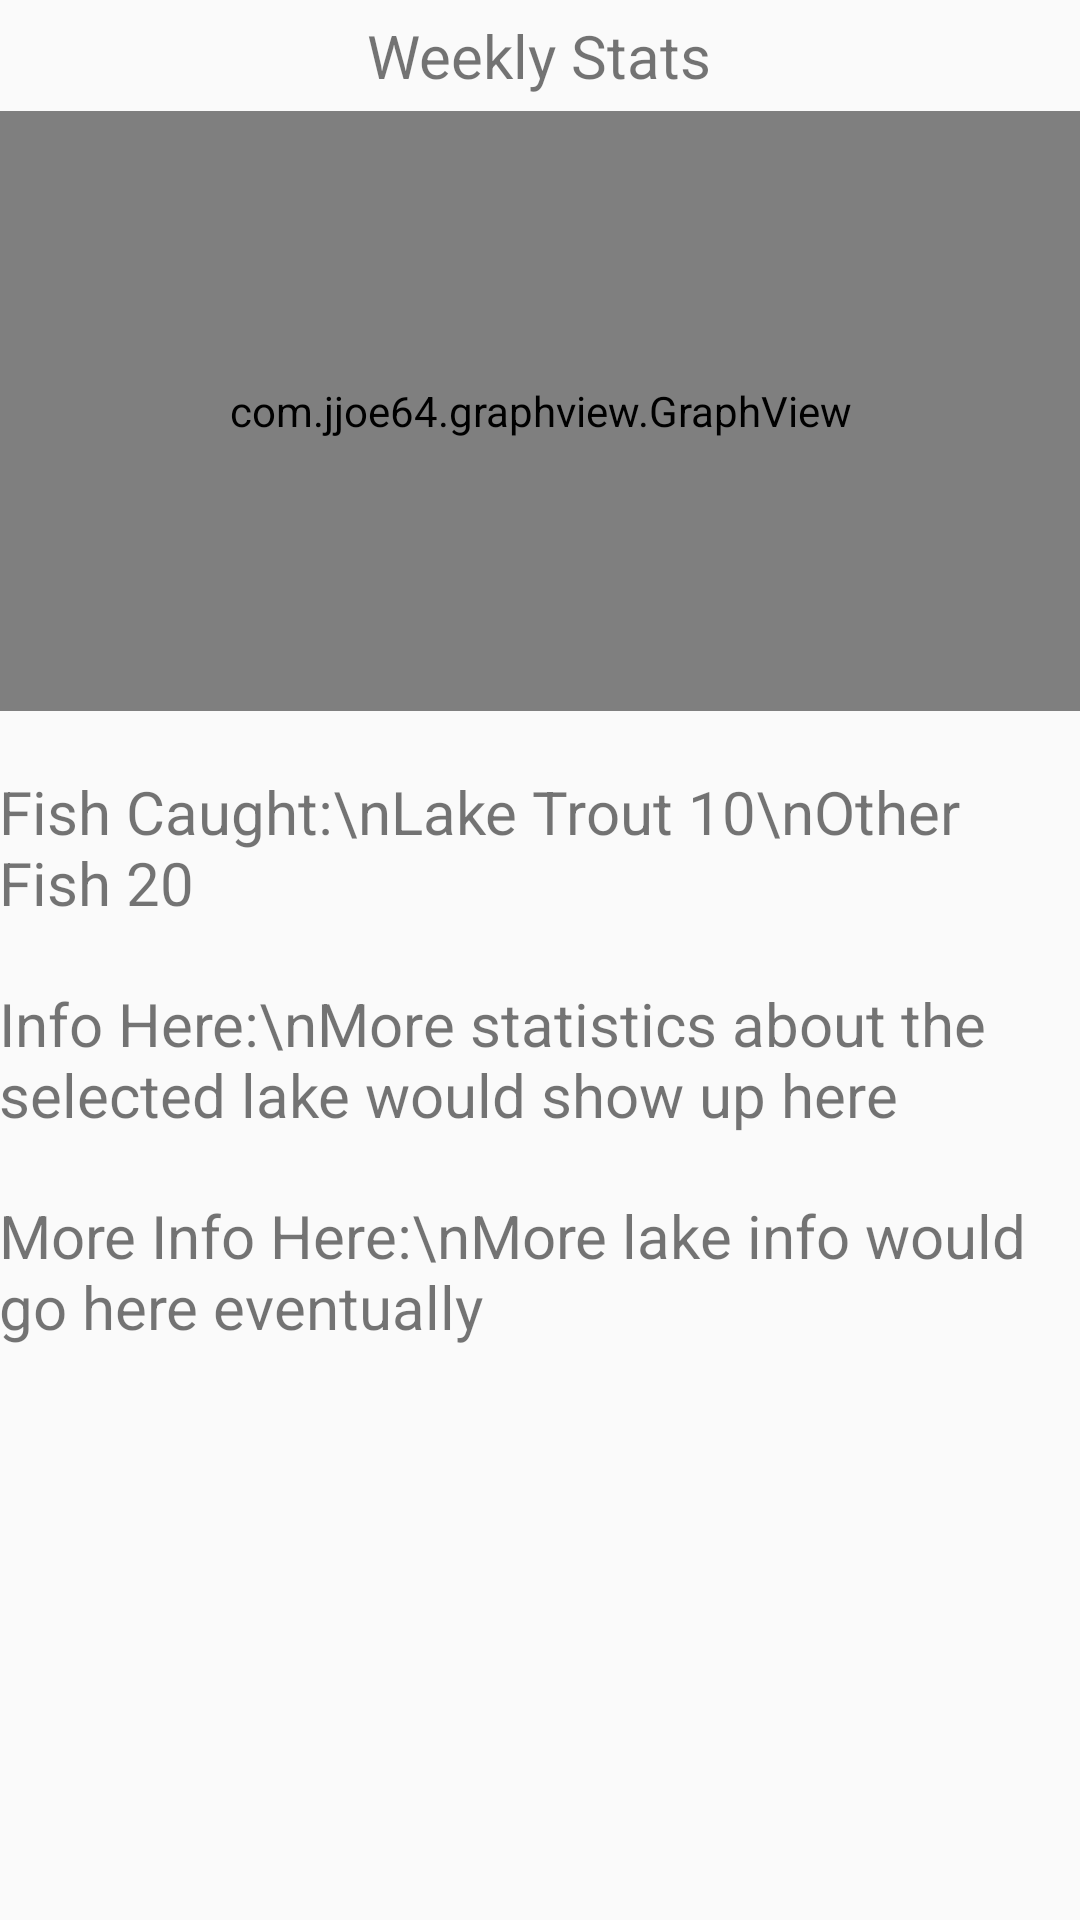

Here is an Android app screen rendered from its layout file. Give the layout XML and the strings, colors and styles it references.
<!-- AndroidManifest.xml: application theme AppTheme -->
<!-- res/layout/content_weekly_stats.xml -->
<?xml version="1.0" encoding="utf-8"?>

<RelativeLayout xmlns:android="http://schemas.android.com/apk/res/android"
    xmlns:app="http://schemas.android.com/apk/res-auto"
    xmlns:tools="http://schemas.android.com/tools"
    android:layout_width="match_parent"
    android:layout_height="match_parent"
    android:paddingBottom="@dimen/activity_vertical_margin"
    android:paddingLeft="@dimen/activity_horizontal_margin"
    android:paddingRight="@dimen/activity_horizontal_margin"
    android:paddingTop="@dimen/activity_vertical_margin"
    app:layout_behavior="@string/appbar_scrolling_view_behavior"
    tools:context="com.app.fish.catchreport.WeeklyStats"
    tools:showIn="@layout/activity_weekly_stats">

    <TextView
        android:layout_width="wrap_content"
        android:layout_height="wrap_content"
        android:text="Weekly Stats"
        android:id="@+id/textView1"
        android:layout_alignParentTop="true"
        android:layout_marginTop="5dp"
        android:layout_marginBottom="5dp"
        android:textSize="20sp"
        android:layout_centerHorizontal="true"/>

    <com.jjoe64.graphview.GraphView
        android:layout_width="match_parent"
        android:layout_height="200dip"
        android:id="@+id/graph"
        app:seriesType="bar"
        android:layout_below="@+id/textView1"/>

    <TextView
        android:layout_width="wrap_content"
        android:layout_height="wrap_content"
        android:text="Fish Caught:\nLake Trout 10\nOther Fish 20"
        android:id="@+id/textView4"
        android:layout_below="@+id/graph"
        android:layout_alignParentLeft="true"
        android:layout_alignParentStart="true"
        android:layout_marginTop="20dp"
        android:textSize="20sp"/>

    <TextView
        android:layout_width="wrap_content"
        android:layout_height="wrap_content"
        android:text="Info Here:\nMore statistics about the selected lake would show up here"
        android:id="@+id/textView6"
        android:layout_centerVertical="true"
        android:layout_alignParentLeft="true"
        android:layout_alignParentStart="true"
        android:layout_below="@+id/textView4"
        android:layout_marginTop="20dp"
        android:textSize="20sp"/>

    <TextView
        android:layout_width="wrap_content"
        android:layout_height="wrap_content"
        android:text="More Info Here:\nMore lake info would go here eventually"
        android:id="@+id/textView7"
        android:layout_below="@+id/textView6"
        android:layout_alignParentLeft="true"
        android:layout_alignParentStart="true"
        android:layout_marginTop="20dp"
        android:textSize="20sp"/>


</RelativeLayout>
<!-- res/layout/activity_weekly_stats.xml (included above) -->
<?xml version="1.0" encoding="utf-8"?>

<android.support.design.widget.CoordinatorLayout xmlns:android="http://schemas.android.com/apk/res/android"
    xmlns:app="http://schemas.android.com/apk/res-auto"
    xmlns:tools="http://schemas.android.com/tools"
    android:layout_width="match_parent"
    android:layout_height="match_parent"
    android:fitsSystemWindows="true"
    tools:context="com.app.fish.catchreport.WeeklyStats">

    <android.support.design.widget.AppBarLayout
        android:layout_width="match_parent"
        android:layout_height="wrap_content"
        android:theme="@style/AppTheme.AppBarOverlay">

        <android.support.v7.widget.Toolbar
            android:id="@+id/toolbar"
            android:layout_width="match_parent"
            android:layout_height="?attr/actionBarSize"
            android:background="?attr/colorPrimary"
            app:popupTheme="@style/AppTheme.PopupOverlay" />

    </android.support.design.widget.AppBarLayout>

    <include layout="@layout/content_weekly_stats" />

</android.support.design.widget.CoordinatorLayout>
<!-- resources referenced by this layout -->
<resources>
  <style name="AppTheme.AppBarOverlay" parent="ThemeOverlay.AppCompat.Dark.ActionBar" />
  <style name="AppTheme.PopupOverlay" parent="ThemeOverlay.AppCompat.Light" />
  <style name="AppTheme" parent="Theme.AppCompat.Light.DarkActionBar">
          
          <item name="colorPrimary">@color/fishNTripBlue</item>
          <item name="colorPrimaryDark">@color/colorPrimaryDark</item>
          <item name="colorAccent">@color/colorAccent</item>
      </style>
  <color name="fishNTripBlue">#1595A3</color>
  <color name="colorPrimaryDark">#303F9F</color>
  <color name="colorAccent">#FF4081</color>
</resources>
